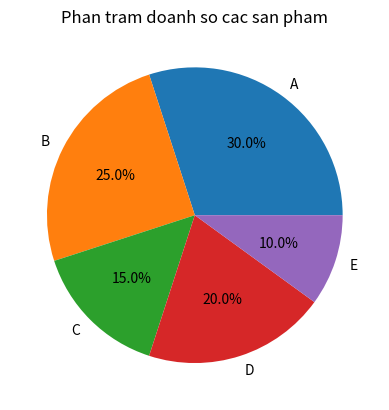

Reproduce this figure in Python.
import matplotlib.pyplot as plt
sp = ["A", "B", "C", "D", "E"]
pt = [30, 25, 15, 20, 10]
plt.pie(pt, labels=sp, autopct="%1.1f%%")
plt.title("Phan tram doanh so cac san pham")
plt.show()
